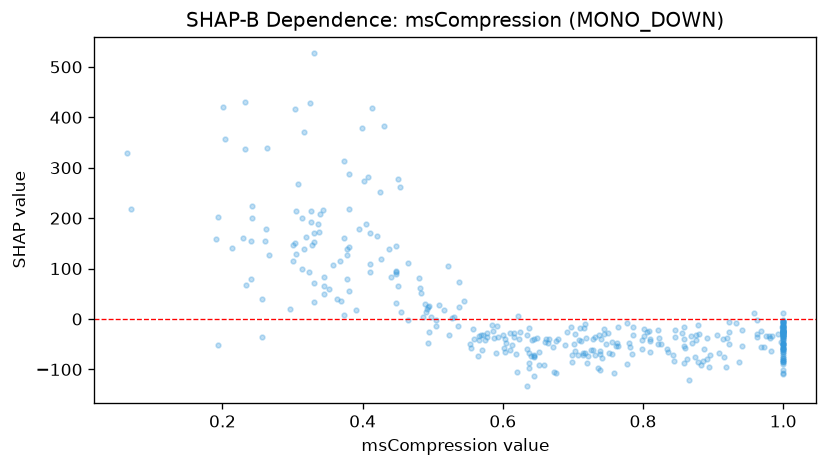

Source data for this figure (header and first rows):
feature_value, shap_value
0.203, 356.1
1.0, -74.33
0.72, -88.07
1.0, -81.01
0.652, -90.85
0.337, 188.7
0.64, -73.65
1.0, -57.83
0.81, -65.63
0.522, 105.6
0.191, 158.4
1.0, -52.87
0.714, -72.35
0.407, 282.3
0.57, -61.48
0.305, 214.2
0.756, -69.07
0.731, -71.48
0.644, -74.89
0.784, -68.47
1.0, -77.57
0.637, -86.7
0.425, 252.5
0.395, 177.9
0.752, -66.52
0.328, 147
0.069, 217.7
1.0, -60.18
0.232, 431.2
0.885, -82.83
0.716, -17.63
0.537, 23.19
1.0, -3.234
1.0, -7.221
1.0, -18.68
0.584, -12.47
1.0, -5.325
0.448, 32.69
0.591, -14.16
0.982, -63.66
0.374, 7.789
1.0, -1.11
0.509, 27.08
1.0, -18.08
0.765, -15.38
0.465, -1.531
0.616, -28.16
0.992, -28.95
1.0, -26.25
0.691, -25.73
0.777, -8.874
1.0, -15.03
1.0, -82.19
0.331, 33.63
1.0, -70.01
0.659, -91.03
0.673, -104.2
0.314, 200.1
0.586, -24.08
0.922, -4.983
... 319 more rows
